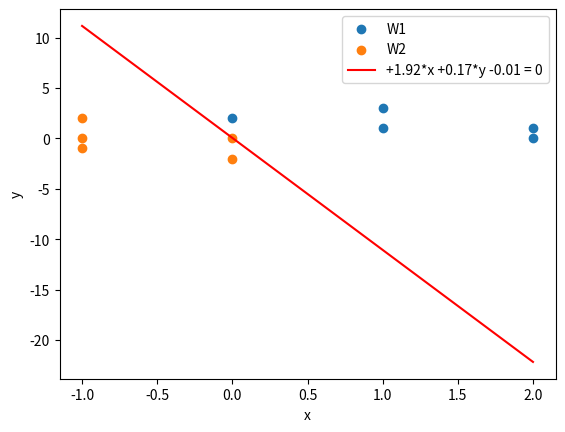

Python code for this plot:
'''
梯度下降法
'''
import numpy as np 
import matplotlib
matplotlib.use('AGG')
import matplotlib.pyplot as plt
fig = plt.figure()

W1 = np.array([(1,1),(2,0),(2,1),(0,2),(1,3)])
W2 = np.array([(-1,2),(0,0),(-1,0),(-1,-1),(0,-2)])
Z1 = np.concatenate((W1,np.ones(W1.shape[0])[:,np.newaxis]),axis=1)
Z2 = np.concatenate((W2,np.ones(W2.shape[0])[:,np.newaxis]),axis=1)
X = np.concatenate((Z1,-Z2),axis=0)

# Y = np.concatenate((np.zeros(5),np.ones(5)),axis=0)
print(X)
plt.scatter(W1[:,0],W1[:,1],label='W1')
plt.scatter(W2[:,0],W2[:,1],label='W2')
plt.xlabel('x')
plt.ylabel('y')


def linear_neuron(w,x):
    y = np.sum(np.multiply(w,x))
    return y

w = np.random.randn(3)
lr = 1e-2
epochs = 1000
for i in range(epochs):
    for x in X:    
        if linear_neuron(w,x) > 0:
            continue
        else:
            w = w + lr*x
print('{:.2f}*x + {:.2f}*y + {:.2f} = 0'.format(w[0],w[1],w[2]))
X =  X = np.concatenate((W1,W2),axis=0)
line_x = np.linspace(-1,2)
'''
w0*x + w1*y + w2 = 0  <->  y = -1/w1 * (w0*x + w2)
'''
line_y = -1/w[1] * (w[0]*line_x + w[2])
plt.plot(line_x,line_y,c='r',label='{:+.2f}*x {:+.2f}*y {:+.2f} = 0'.format(w[0],w[1],w[2]))
plt.legend()
plt.savefig('gd.png')